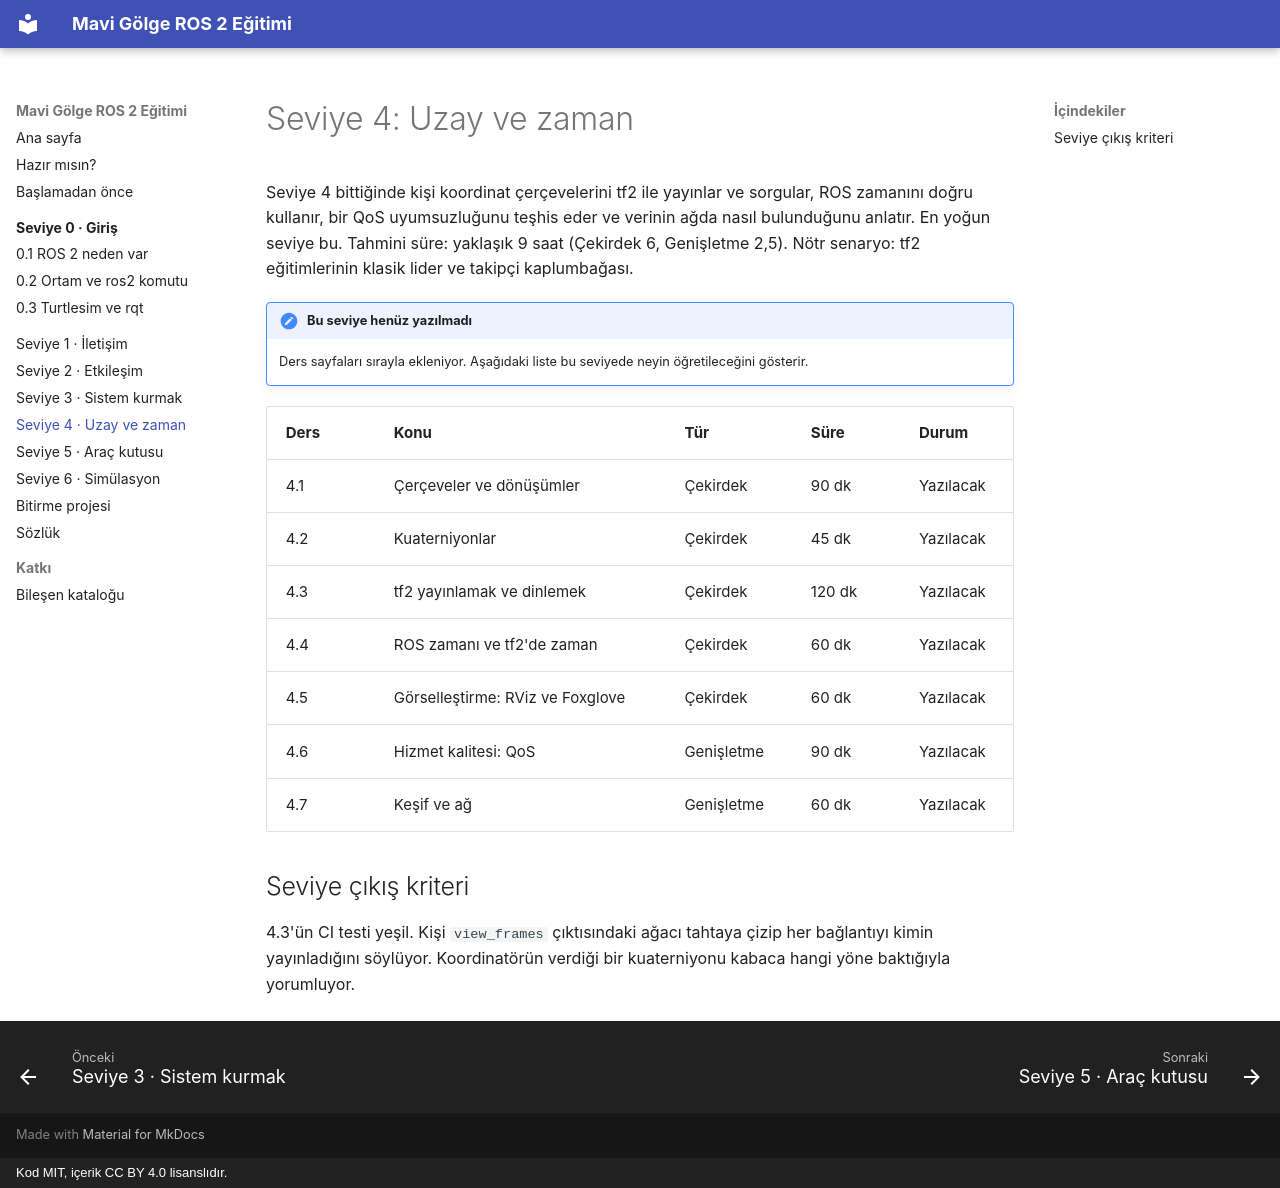

repository: M-Hayri/ros2-egitim · page: seviye-4/index.html · generator: mkdocs · copyright: Kod MIT, içerik CC BY 4.0 lisanslıdır.

# Seviye 4: Uzay ve zaman

Seviye 4 bittiğinde kişi koordinat çerçevelerini tf2 ile yayınlar ve sorgular, ROS zamanını doğru kullanır, bir QoS uyumsuzluğunu teşhis eder ve verinin ağda nasıl bulunduğunu anlatır. En yoğun seviye bu. Tahmini süre: yaklaşık 9 saat (Çekirdek 6, Genişletme 2,5). Nötr senaryo: tf2 eğitimlerinin klasik lider ve takipçi kaplumbağası.

!!! note "Bu seviye henüz yazılmadı"
    Ders sayfaları sırayla ekleniyor. Aşağıdaki liste bu seviyede neyin öğretileceğini gösterir.

| Ders | Konu | Tür | Süre | Durum |
| --- | --- | --- | --- | --- |
| 4.1 | Çerçeveler ve dönüşümler | Çekirdek | 90 dk | Yazılacak |
| 4.2 | Kuaterniyonlar | Çekirdek | 45 dk | Yazılacak |
| 4.3 | tf2 yayınlamak ve dinlemek | Çekirdek | 120 dk | Yazılacak |
| 4.4 | ROS zamanı ve tf2'de zaman | Çekirdek | 60 dk | Yazılacak |
| 4.5 | Görselleştirme: RViz ve Foxglove | Çekirdek | 60 dk | Yazılacak |
| 4.6 | Hizmet kalitesi: QoS | Genişletme | 90 dk | Yazılacak |
| 4.7 | Keşif ve ağ | Genişletme | 60 dk | Yazılacak |

## Seviye çıkış kriteri

4.3'ün CI testi yeşil. Kişi `view_frames` çıktısındaki ağacı tahtaya çizip her bağlantıyı kimin yayınladığını söylüyor. Koordinatörün verdiği bir kuaterniyonu kabaca hangi yöne baktığıyla yorumluyor.
